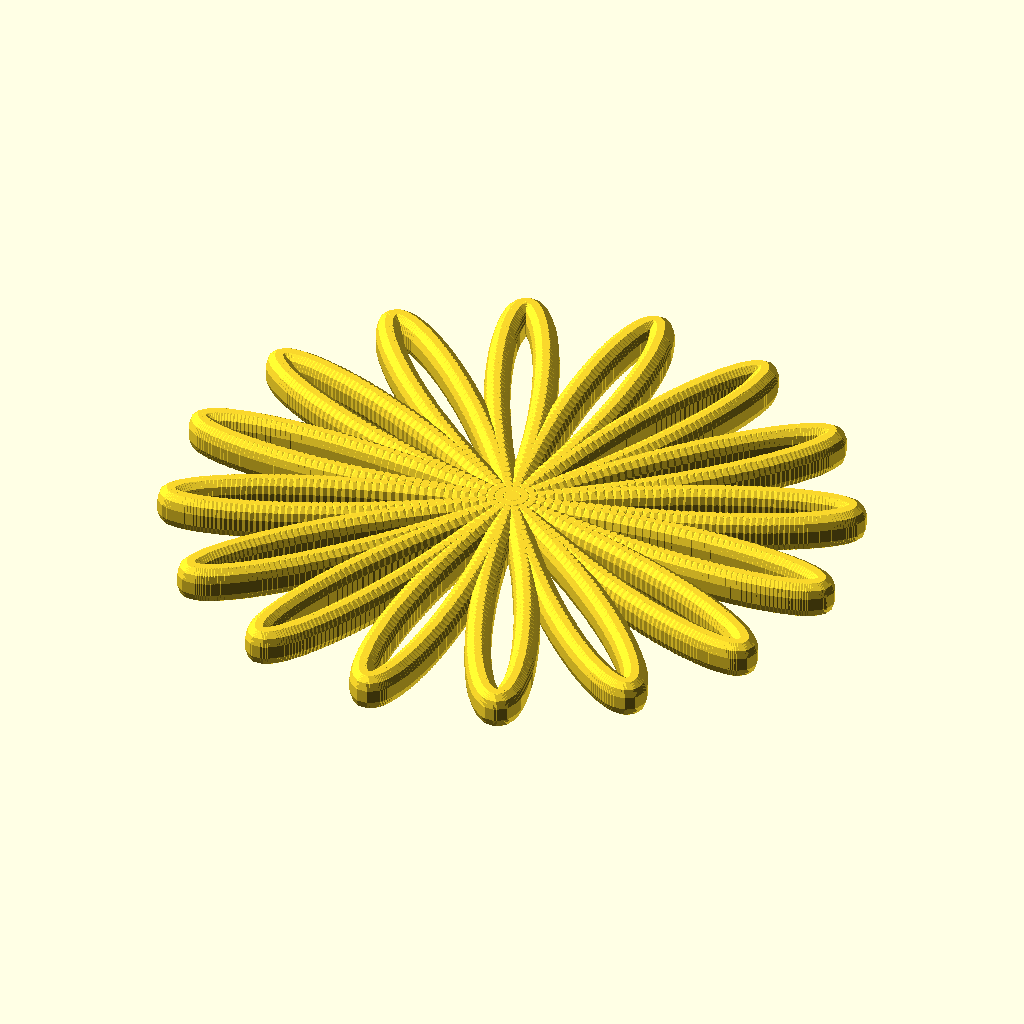
Cell 1: the model at its default parameters.
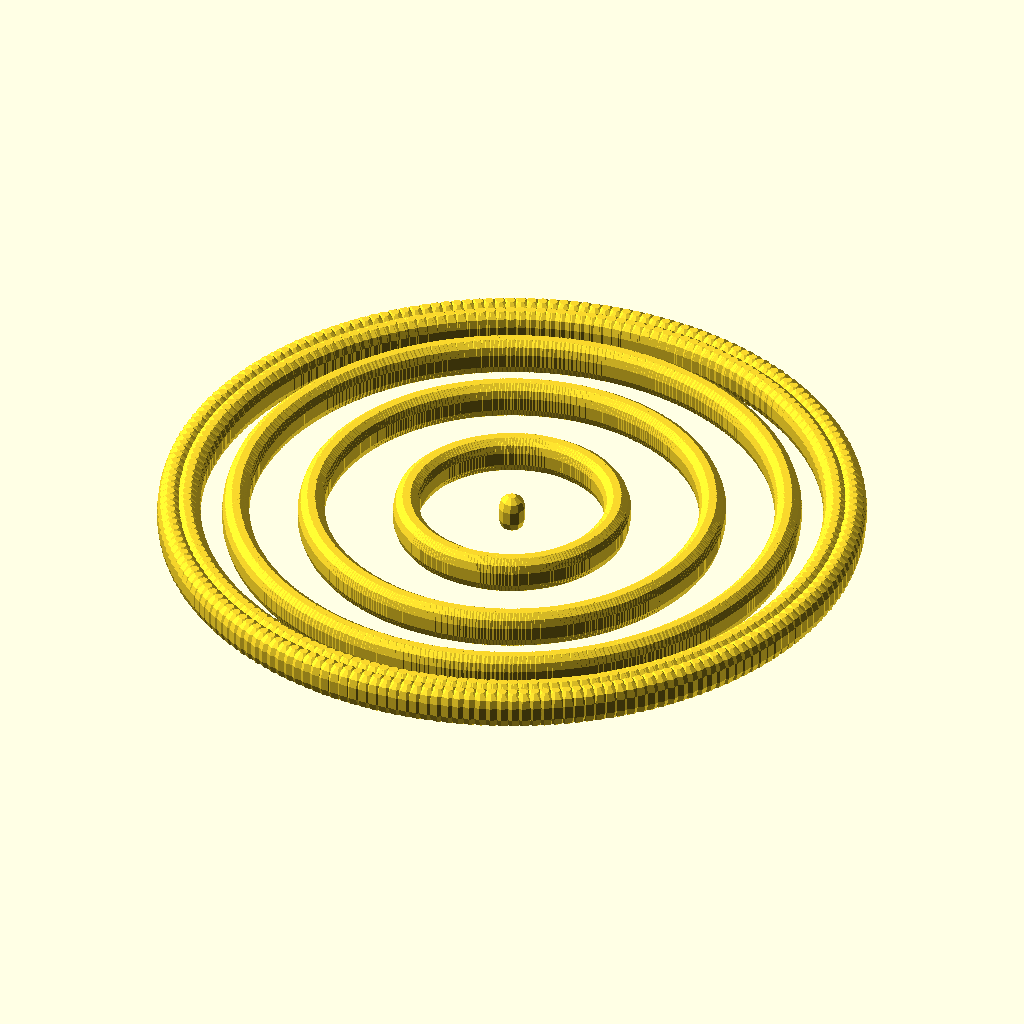
Cell 2 — n set to 100, the other parameters unchanged.
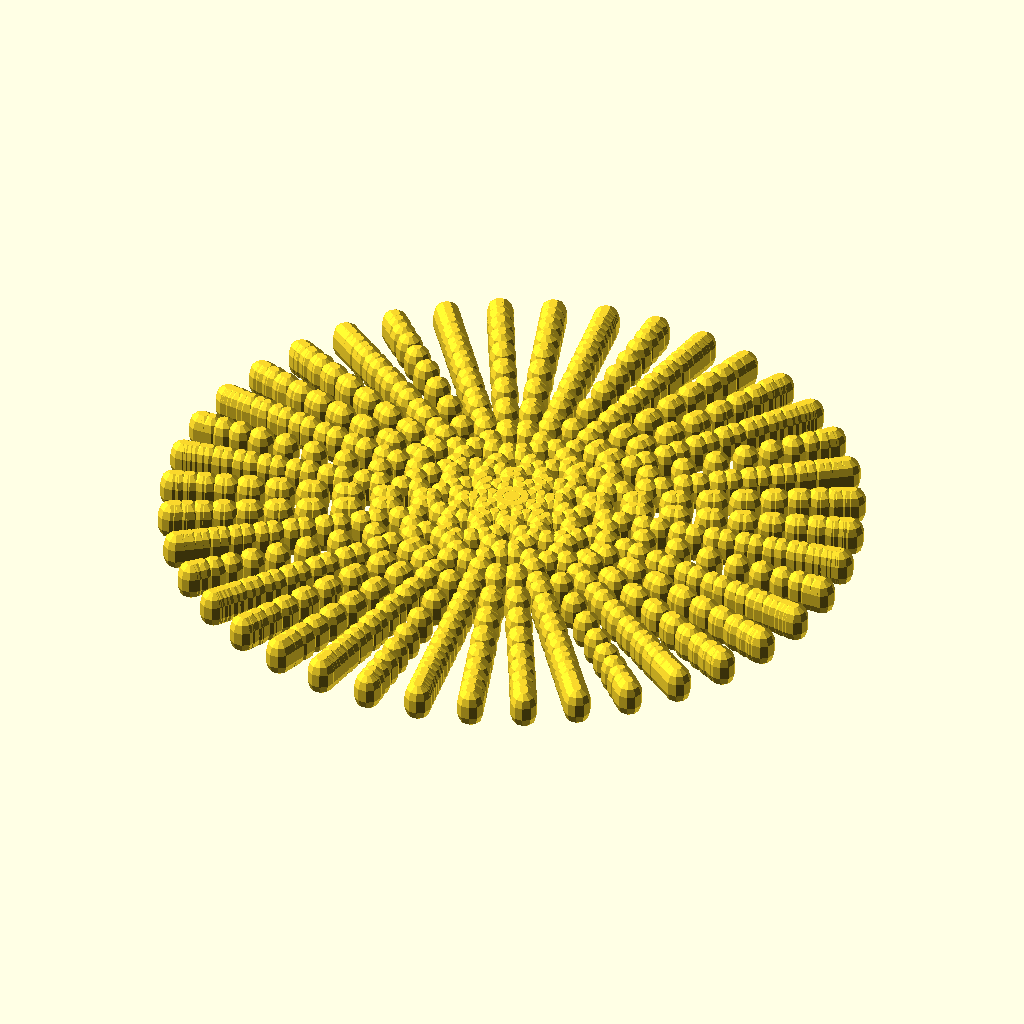
Cell 3 — d set to 50, the other parameters unchanged.
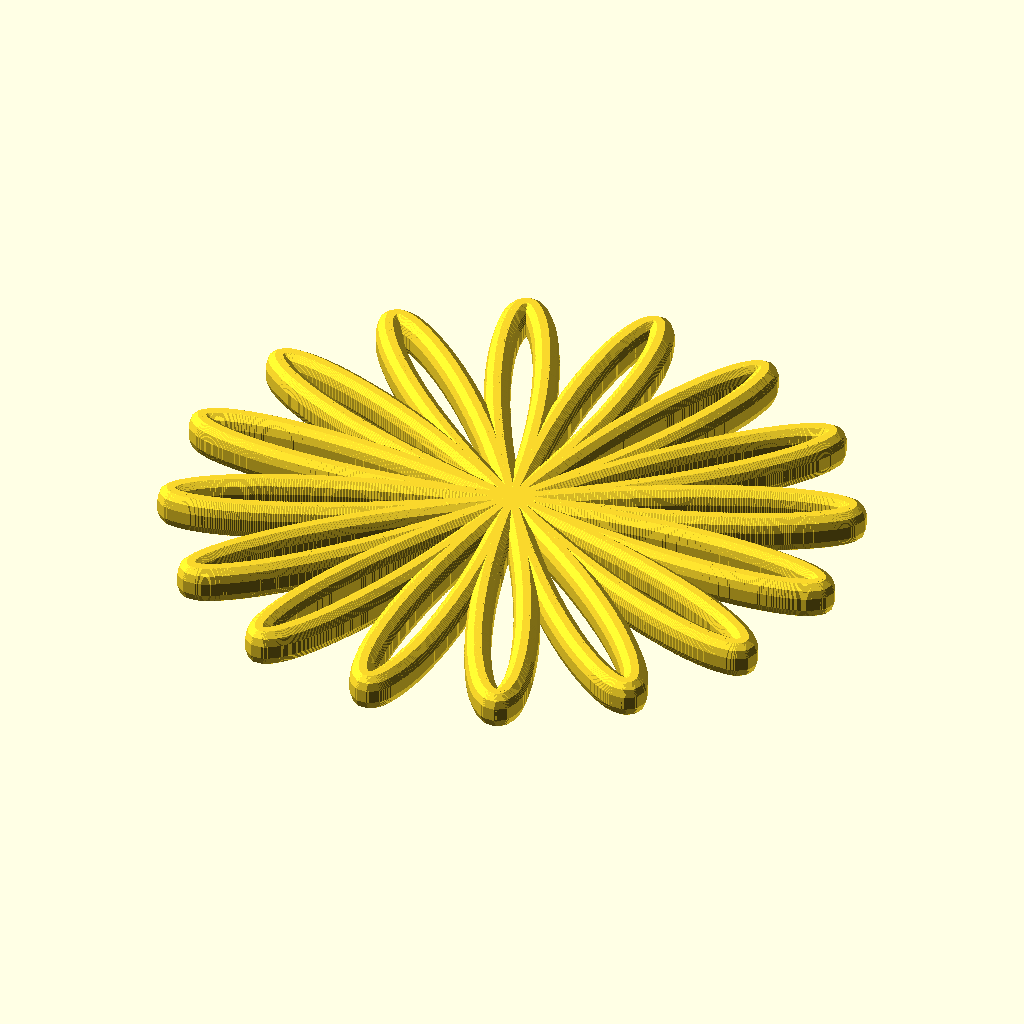
Cell 4 — points set to 5000, the other parameters unchanged.
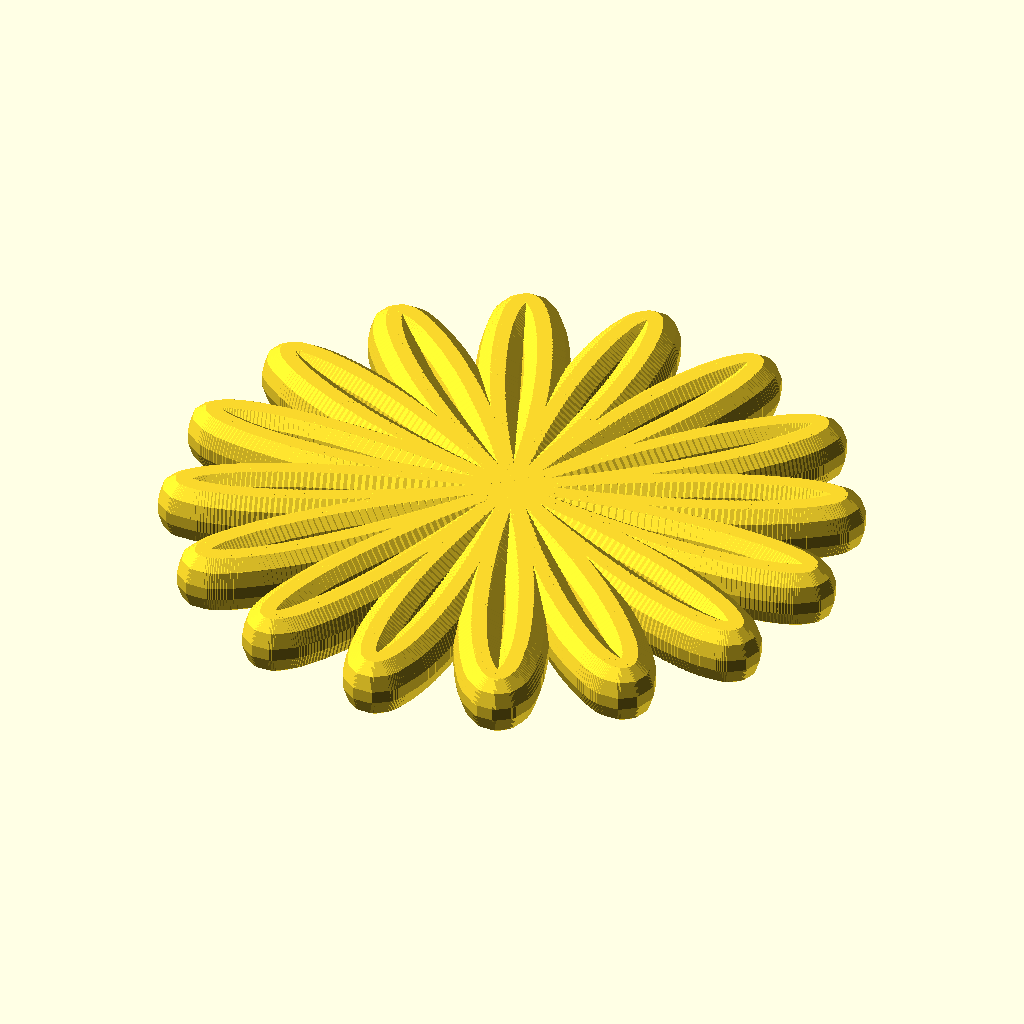
Cell 5: pencil_size = 2 (everything else at default).
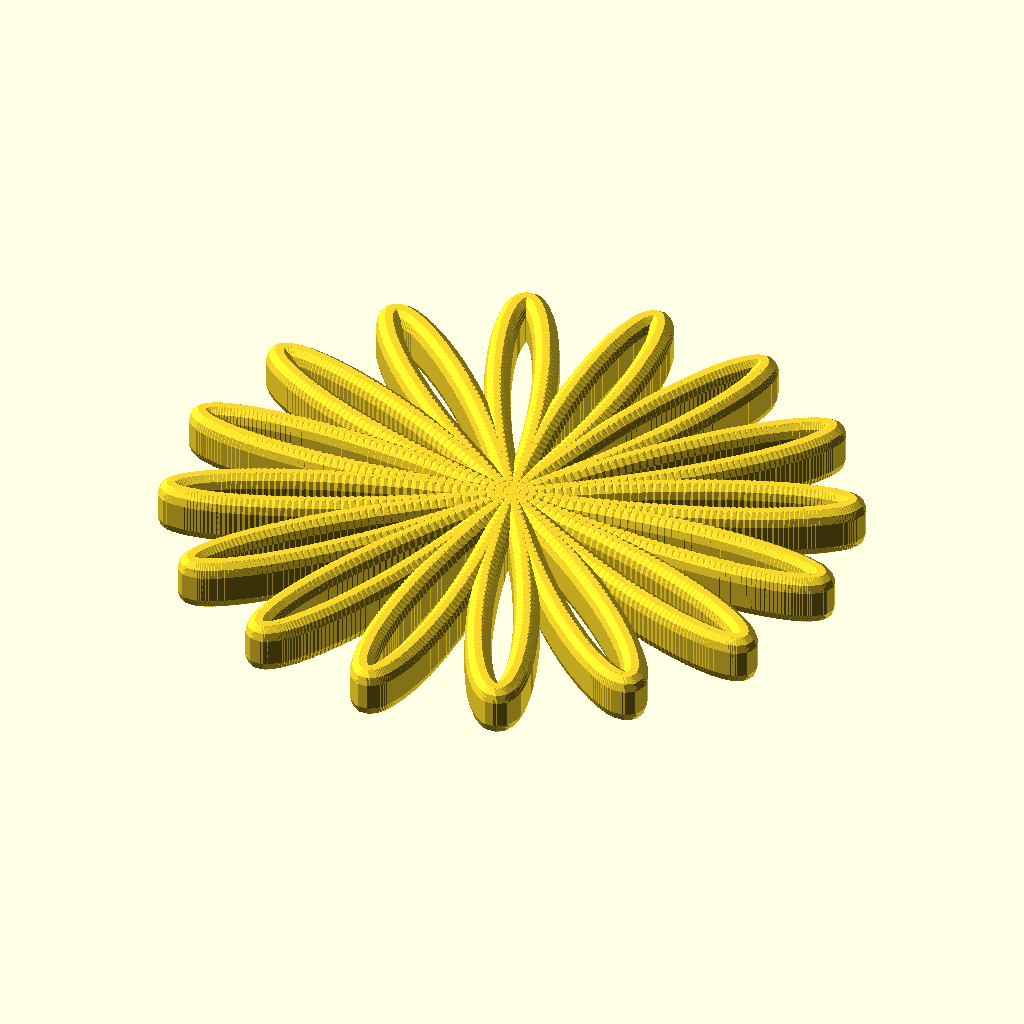
Cell 6: rose_thickness = 2 (everything else at default).
The same orthographic view direction (rotation 55°, 0°, 25°; colour scheme Cornfield) for every cell, with the view re-fitted per cell, so scale and position can differ between cells.
The OpenSCAD source (inputs/thingiverse/files/thing-49980/Customizable-Rose-pattern/rose.scad):
/* Customizable rose algorithm :
 * http://en.wikipedia.org/wiki/Rose_(mathematics)
 */
// preview[view:south, tilt:top]

// Numerator of the coefficient value of the equation r=sin((n/d)theta)
n=8; // [1:100]
// Denumerator of the coefficient value of the equation r=sin((n/d)theta)
d=1; // [1:50]
// 3D effect to add to the rose (rose pattern will only appear if seen directly from above)
3d_effect="none"; // ["none":None, "cosinus":Cosinus, "sinus":Sinus, "sincos":Sinus and cosinus, "rose":Rose]
// Number of points to use for drawing the rose
points = 2000; // [0:5000]
// Enable this to avoid gaps between points in the curve, but it will take a lot longer to render
high_detail = "false"; // ["true":Enabled, "false":Disabled]
// The type of pencil to use to draw the rose
pencil="sphere"; // ["sphere":Sphere, "cylinder":Cylinder, "cube":Cube]
// Size in millimeters of the pencil used to draw the rose
pencil_size=1;
// The thickness in millimeters of the rose
rose_thickness=1;
// Size in millimeters of the radius of the generated rose
rose_radius=25;
// Resolution for curves
$fn = 10; // [5:25]

iterations=360 * d;
k = n / d;
 // Normalized tree can't have more than 4000 elements, otherwise openSCAD aborts the rendering
increment= iterations / points;

module object() {
  size = pencil_size / rose_radius;
  height = rose_thickness / rose_radius;
  if (pencil == "sphere") {
    hull() {
      sphere(size);
      translate([0, 0, height]) sphere(size);
    }
  } else if (pencil == "cube") {
    cube([size, size, height]);
  } else if (pencil == "cylinder") {
    cylinder(r=size, h=height);
  }
}

function z(t) = (3d_effect == "cosinus") ? cos(t) : 
  ((3d_effect == "sinus") ? sin(t) : 
   ((3d_effect == "sincos") ? cos(k) * sin(t) : 
    ((3d_effect == "rose") ? cos(k * t) * sin(k  * t) : 
     0)));

scale(rose_radius) {
  for (t = [0:increment:iterations]) {
    if (high_detail == "true") {
      hull () {
        translate([cos(k * t) * sin (t), cos(k * t) * cos(t), z(t)]) object();
        translate([cos(k * (t + increment)) * sin (t + increment),
                   cos(k * (t + increment)) * cos(t + increment),
                   z(t + increment)]) object();
      }
    } else {
      translate([cos(k * t) * sin (t), cos(k * t) * cos(t), z(t)]) object();
    }
  }
}
Parameter table extracted from the source (name, type, default, range or options):
n: number, default 8, range 1 to 100
d: number, default 1, range 1 to 50
points: number, default 2000, range 0 to 5000
high_detail: string, default "false"
pencil: string, default "sphere"
pencil_size: number, default 1
rose_thickness: number, default 1
rose_radius: number, default 25
